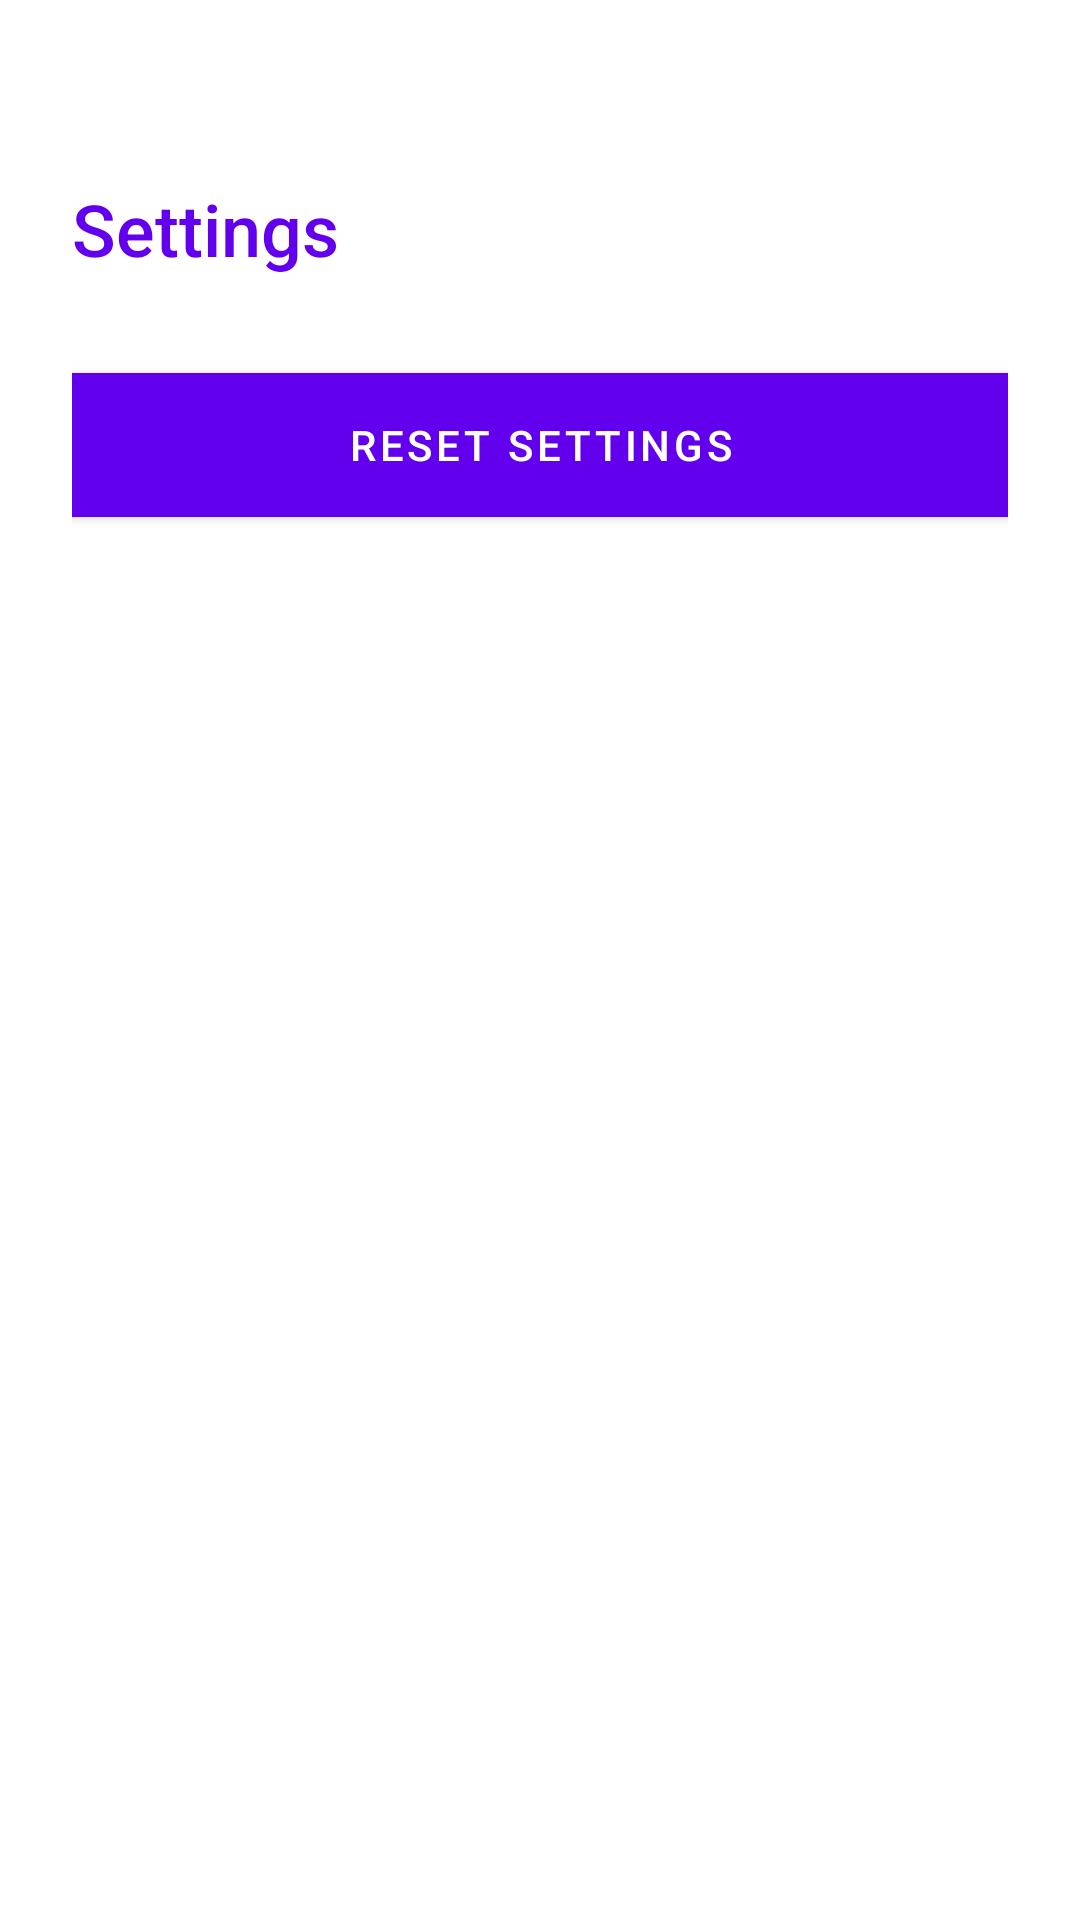

Reconstruct the res/layout file that produces this screen, plus the resources it refers to.
<!-- AndroidManifest.xml: application theme Theme.LearningLanguageApp -->
<!-- res/layout/activity_settings.xml -->
<?xml version="1.0" encoding="utf-8"?>
<LinearLayout xmlns:android="http://schemas.android.com/apk/res/android"
    android:orientation="vertical"
    android:layout_width="match_parent"
    android:layout_height="match_parent"
    android:paddingStart="24dp"
    android:paddingEnd="24dp"
    android:paddingTop="60dp"
    android:background="@color/backgroundColor">

    <TextView
        android:id="@+id/textSettingsTitle"
        android:layout_width="wrap_content"
        android:layout_height="wrap_content"
        android:text="@string/label_settings"
        android:textSize="24sp"
        android:textColor="@color/primaryColor"
        android:fontFamily="sans-serif-medium"
        android:layout_marginBottom="32dp" />

    <Button
        android:id="@+id/btnReset"
        android:layout_width="match_parent"
        android:layout_height="wrap_content"
        android:text="@string/btn_reset"
        android:backgroundTint="@color/buttonColor"
        android:textColor="@android:color/white"
        android:padding="14dp" />

    <TextView
        android:id="@+id/txtResetFeedback"
        android:layout_width="wrap_content"
        android:layout_height="wrap_content"
        android:text=""
        android:textSize="16sp"
        android:textColor="@color/primaryColor"
        android:layout_marginTop="24dp" />
</LinearLayout>
<!-- resources referenced by this layout -->
<resources>
  <color name="backgroundColor">#FFFFFF</color>
  <color name="buttonColor">#3700B3</color>
  <color name="primaryColor">#6200EE</color>
  <string name="btn_reset">Reset Settings</string>
  <string name="label_settings">Settings</string>
  <style name="Theme.LearningLanguageApp" parent="Theme.MaterialComponents.DayNight.NoActionBar">
          <item name="colorPrimary">@color/primaryColor</item>
          <item name="colorPrimaryVariant">@color/primaryLight</item>
          <item name="colorOnPrimary">@color/backgroundColor</item>
          <item name="colorSecondary">@color/accentColor</item>
          <item name="android:fontFamily">sans-serif-medium</item>
          <item name="android:textColor">@color/textColor</item>
          <item name="android:buttonStyle">@style/CustomButton</item>
          <item name="android:editTextStyle">@style/CustomEditText</item>
  
          
          <item name="android:statusBarColor">@android:color/white</item>
          <item name="android:windowLightStatusBar">true</item>
      </style>
  <color name="primaryLight">#BB86FC</color>
  <color name="accentColor">#03DAC5</color>
  <color name="textColor">#333333</color>
  <style name="CustomButton" parent="Widget.MaterialComponents.Button">
          <item name="android:background">@color/buttonColor</item>
          <item name="android:textColor">@color/backgroundColor</item>
          <item name="android:fontFamily">sans-serif-medium</item>
          <item name="android:padding">12dp</item>
      </style>
  <style name="CustomEditText" parent="Widget.MaterialComponents.TextInputEditText.FilledBox">
          <item name="android:textColor">@color/textColor</item>
          <item name="android:backgroundTint">@color/primaryLight</item>
          <item name="android:fontFamily">sans-serif</item>
      </style>
</resources>
